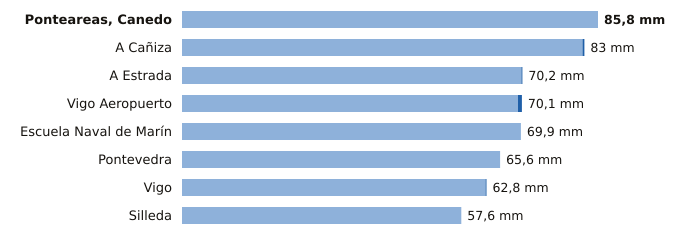

Source data for this figure (header and first rows):
estacion, provincia, indicativo, mm_6_dias_anteriores, mm_hoy, mm_7_dias, horas_de_hoy
Ponteareas, Canedo, Pontevedra, 1723X, 85.8, 0.0, 85.8, 2
A Cañiza, Pontevedra, 1719, 82.6, 0.4, 83.0, 1
A Estrada, Pontevedra, 1468X, 70.0, 0.2, 70.2, 2
Vigo Aeropuerto, Pontevedra, 1495, 69.3, 0.8, 70.1, 3
Escuela Naval de Marín, Pontevedra, 1486E, 69.9, 0.0, 69.9, 3
Pontevedra, Pontevedra, 1484C, 65.6, 0.0, 65.6, 3
Vigo, Pontevedra, 1496X, 62.6, 0.2, 62.8, 3
Silleda, Pontevedra, 1466A, 57.6, 0.0, 57.6, 1
